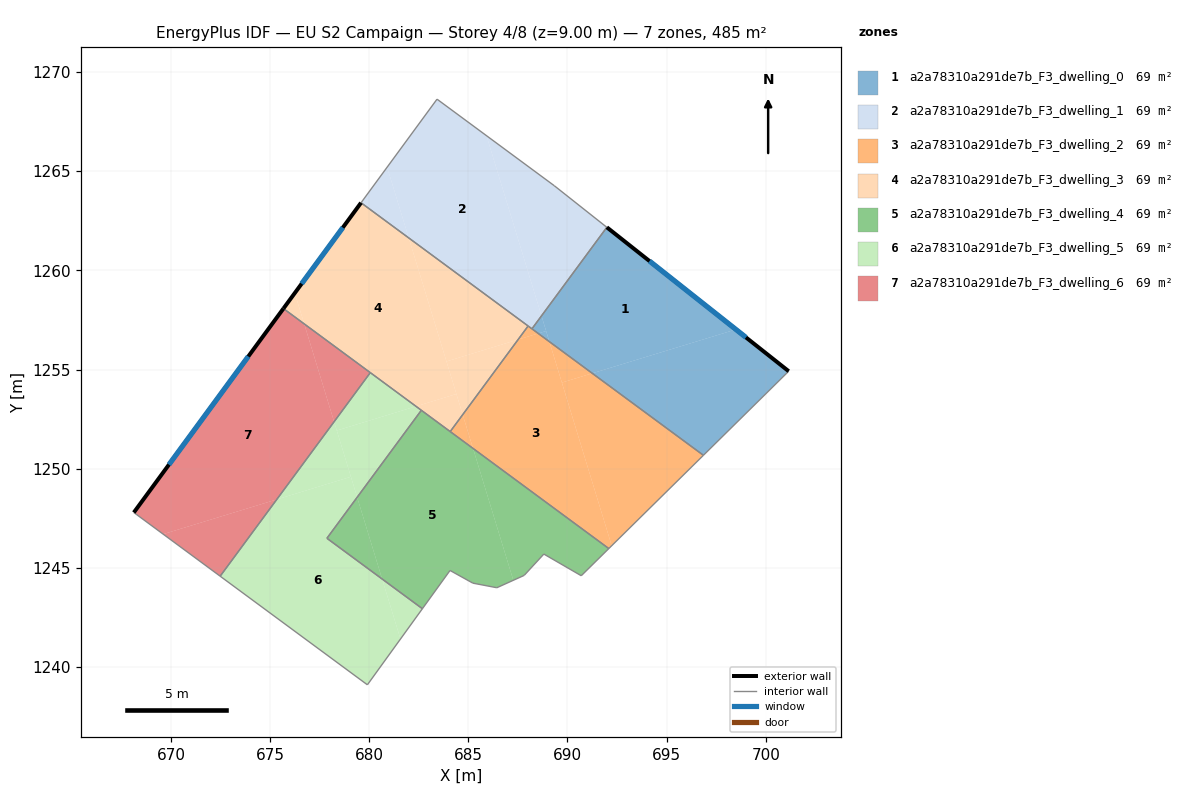
=== STOREY PLAN SPEC (per zone: floor XY polygon, exterior-wall plan segments, windows/doors) ===
zone 1: a2a78310a291de7b_F3_dwelling_0  (69.2 m²)
  floor: (698.49, 1257.02) (691.25, 1254.81) (689.09, 1256.40) (688.69, 1257.71) (691.98, 1262.17)
  floor: (701.16, 1254.92) (696.86, 1250.67) (691.25, 1254.81) (698.49, 1257.02)
  floor: (688.69, 1257.71) (688.92, 1256.94) (688.52, 1256.82) (688.21, 1257.05)
  floor: (688.92, 1256.94) (689.09, 1256.41) (688.52, 1256.82)
  exterior wall: (701.16, 1254.92) – (691.98, 1262.17)  [11.7 m]
    window: (699.00, 1256.62) – (694.14, 1260.47)  [9.9 m²]
  interior walls: 3
zone 2: a2a78310a291de7b_F3_dwelling_1  (69.2 m²)
  floor: (685.91, 1266.80) (688.69, 1257.71) (688.21, 1257.05) (681.99, 1261.64) (680.91, 1265.21) (683.42, 1268.64)
  floor: (689.33, 1264.27) (691.98, 1262.17) (688.69, 1257.71) (685.91, 1266.80)
  floor: (680.91, 1265.21) (681.99, 1261.64) (679.59, 1263.41)
  interior walls: 6
zone 3: a2a78310a291de7b_F3_dwelling_2  (69.2 m²)
  floor: (689.09, 1256.41) (692.23, 1246.12) (692.08, 1245.97) (685.24, 1251.02) (684.72, 1252.73) (687.51, 1256.51) (688.52, 1256.82)
  floor: (684.72, 1252.73) (685.24, 1251.02) (684.09, 1251.87)
  floor: (696.86, 1250.67) (692.23, 1246.12) (689.72, 1254.34) (691.25, 1254.81)
  floor: (691.25, 1254.81) (689.72, 1254.34) (689.09, 1256.40)
  floor: (688.52, 1256.82) (687.51, 1256.51) (688.02, 1257.20)
  interior walls: 5
zone 4: a2a78310a291de7b_F3_dwelling_3  (69.2 m²)
  floor: (681.99, 1261.64) (684.40, 1253.77) (682.36, 1253.14) (676.72, 1257.30) (676.25, 1258.86) (679.59, 1263.41)
  floor: (676.25, 1258.86) (676.72, 1257.30) (675.67, 1258.08)
  floor: (687.51, 1256.51) (684.72, 1252.73) (683.90, 1255.41)
  floor: (688.02, 1257.20) (687.51, 1256.51) (683.90, 1255.41) (681.99, 1261.64)
  floor: (684.40, 1253.77) (684.72, 1252.73) (684.09, 1251.87) (682.36, 1253.14)
  exterior wall: (679.59, 1263.41) – (675.67, 1258.08)  [6.6 m]
    window: (678.67, 1262.16) – (676.59, 1259.33)  [5.6 m²]
  interior walls: 5
zone 5: a2a78310a291de7b_F3_dwelling_4  (69.2 m²)
  floor: (685.24, 1251.02) (687.27, 1244.37) (686.44, 1244.00) (685.23, 1244.23) (684.08, 1244.87) (682.68, 1242.94) (680.65, 1244.44) (679.39, 1248.56) (682.63, 1252.95)
  floor: (679.39, 1248.56) (680.65, 1244.44) (677.87, 1246.49)
  floor: (692.08, 1245.97) (690.70, 1244.60) (688.81, 1245.69) (687.83, 1244.63) (687.82, 1244.62) (687.27, 1244.37) (685.24, 1251.02)
  interior walls: 12
zone 6: a2a78310a291de7b_F3_dwelling_5  (69.2 m²)
  floor: (679.39, 1248.56) (677.87, 1246.49) (680.65, 1244.44) (681.58, 1241.41) (679.91, 1239.10) (672.48, 1244.58) (675.34, 1248.45) (679.08, 1249.59)
  floor: (678.23, 1252.37) (679.08, 1249.59) (675.34, 1248.45)
  floor: (682.68, 1242.94) (681.58, 1241.41) (680.65, 1244.44)
  floor: (682.63, 1252.95) (679.39, 1248.56) (678.37, 1251.92) (682.36, 1253.14)
  floor: (682.36, 1253.14) (678.37, 1251.92) (678.23, 1252.37) (680.06, 1254.84)
  interior walls: 6
zone 7: a2a78310a291de7b_F3_dwelling_6  (69.2 m²)
  floor: (676.72, 1257.30) (678.23, 1252.37) (675.34, 1248.45) (669.61, 1246.70) (668.13, 1247.79) (675.67, 1258.08)
  floor: (675.34, 1248.45) (672.48, 1244.58) (669.61, 1246.70)
  floor: (680.06, 1254.84) (678.23, 1252.37) (676.72, 1257.30)
  exterior wall: (675.67, 1258.08) – (668.13, 1247.79)  [12.8 m]
    window: (673.90, 1255.66) – (669.90, 1250.21)  [10.8 m²]
  interior walls: 3

=== DERIVED (storey summary) ===
Building: EU S2 Campaign
Storey: 4 of 8  (floor level z = 9.00 m)
Storey gross floor area: 484.7 m²
Zones on this storey: 7
  - a2a78310a291de7b_F3_dwelling_0: floor 69.2 m²; exterior wall 11.7 m (35.1 m²); 1 window(s) 9.9 m²; WWR 28.1%
  - a2a78310a291de7b_F3_dwelling_1: floor 69.2 m²
  - a2a78310a291de7b_F3_dwelling_2: floor 69.2 m²
  - a2a78310a291de7b_F3_dwelling_3: floor 69.2 m²; exterior wall 6.6 m (19.9 m²); 1 window(s) 5.6 m²; WWR 28.1%
  - a2a78310a291de7b_F3_dwelling_4: floor 69.2 m²
  - a2a78310a291de7b_F3_dwelling_5: floor 69.2 m²
  - a2a78310a291de7b_F3_dwelling_6: floor 69.2 m²; exterior wall 12.8 m (38.3 m²); 1 window(s) 10.8 m²; WWR 28.1%
Zone adjacency (shared interzone walls):
  - a2a78310a291de7b_F3_dwelling_0 ↔ a2a78310a291de7b_F3_dwelling_1
  - a2a78310a291de7b_F3_dwelling_0 ↔ a2a78310a291de7b_F3_dwelling_2
  - a2a78310a291de7b_F3_dwelling_1 ↔ a2a78310a291de7b_F3_dwelling_2
  - a2a78310a291de7b_F3_dwelling_1 ↔ a2a78310a291de7b_F3_dwelling_3
  - a2a78310a291de7b_F3_dwelling_2 ↔ a2a78310a291de7b_F3_dwelling_3
  - a2a78310a291de7b_F3_dwelling_2 ↔ a2a78310a291de7b_F3_dwelling_4
  - a2a78310a291de7b_F3_dwelling_3 ↔ a2a78310a291de7b_F3_dwelling_4
  - a2a78310a291de7b_F3_dwelling_3 ↔ a2a78310a291de7b_F3_dwelling_5
  - a2a78310a291de7b_F3_dwelling_3 ↔ a2a78310a291de7b_F3_dwelling_6
  - a2a78310a291de7b_F3_dwelling_4 ↔ a2a78310a291de7b_F3_dwelling_5
  - a2a78310a291de7b_F3_dwelling_5 ↔ a2a78310a291de7b_F3_dwelling_6